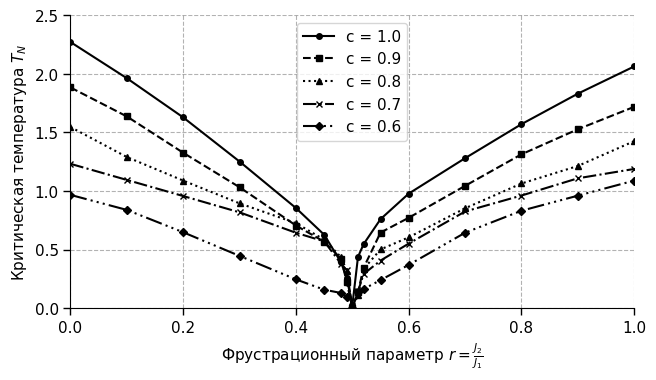

Generate this figure with matplotlib:
import matplotlib.pyplot as plt
import pandas as pd
import numpy as np

cm = 1 / 2.54

T = np.array(
    [
        0.0,
        0.1,
        0.2,
        0.3,
        0.4,
        0.45,
        0.48,
        0.49,
        0.5,
        0.51,
        0.52,
        0.55,
        0.6,
        0.7,
        0.8,
        0.9,
        1.0,
    ]
)
data10 = np.array(
    [
        2.27157,
        1.96257,
        1.62786,
        1.25086,
        0.853857,
        0.626286,
        0.39,
        0.256,
        0.02429,
        0.437,
        0.5461,
        0.759429,
        0.977429,
        1.27986,
        1.57057,
        1.83086,
        2.06343,
    ]
)
data09 = np.array(
    [
        1.88364,
        1.63614,
        1.32607,
        1.03143,
        0.704857,
        0.566553,
        0.422158,
        0.223652,
        0.0,
        0.136273,
        0.344526,
        0.644868,
        0.771071,
        1.04371,
        1.31307,
        1.52686,
        1.71857,
    ]
)
data08 = np.array(
    [
        1.54606,
        1.2896,
        1.08834,
        0.893943,
        0.725086,
        0.584368,
        0.433868,
        0.319895,
        0.0,
        0.109263,
        0.335105,
        0.500632,
        0.604229,
        0.852171,
        1.06377,
        1.21331,
        1.4256,
    ]
)
data07 = np.array(
    [
        1.23164,
        1.09414,
        0.9565,
        0.817286,
        0.642786,
        0.569763,
        0.377737,
        0.323395,
        0.0,
        0.142342,
        0.290895,
        0.405711,
        0.550714,
        0.824929,
        0.960929,
        1.10814,
        1.188,
    ]
)
data06 = np.array(
    [
        0.96646,
        0.838057,
        0.647086,
        0.445143,
        0.244686,
        0.156857,
        0.128721,
        0.097167,
        0.0,
        0.138764,
        0.162857,
        0.238743,
        0.369029,
        0.643429,
        0.831257,
        0.959886,
        1.0884,
    ]
)

mask = (T <= 1.0) & (T >= 0.0)

T = T[mask]
data10 = data10[mask]
data09 = data09[mask]
data08 = data08[mask]
data07 = data07[mask]
data06 = data06[mask]

all_data = [data10, data09, data08, data07, data06]

plt.rcParams["font.size"] = 11
plt.rcParams["font.family"] = "Times New Roman"

styles = [
    {"line": "-", "marker": "o", "color": "black", "label": "c = 1.0"},
    {"line": "--", "marker": "s", "color": "black", "label": "c = 0.9"},
    {"line": ":", "marker": "^", "color": "black", "label": "c = 0.8"},
    {"line": "-.", "marker": "x", "color": "black", "label": "c = 0.7"},
    {
        "line": (0, (8, 2, 1, 2, 1, 2, 1, 2)),
        "marker": "D",
        "color": "black",
        "label": "c = 0.6",
    },
]

fig, ax = plt.subplots(figsize=(17 * cm, 10 * cm))

ax.set_xlim(T.min(), T.max())
ax.set_ylim(0, 2.5)

ax.spines["top"].set_visible(False)
ax.spines["right"].set_visible(False)
ax.spines["left"].set_visible(True)
ax.spines["bottom"].set_visible(True)

ax.grid(True, linestyle="--", alpha=0.3, color="black")
ax.tick_params(direction="out", length=5, width=1, colors="black")

ax.set_ylabel(r"Критическая температура $T_N$")
ax.set_xlabel(r"Фрустрационный параметр $r = \frac{J_2}{J_1}$")

for data, style in zip(all_data, styles):
    ax.plot(
        T,
        data,
        linestyle=style["line"],
        color=style["color"],
        marker=style["marker"],
        markersize=4,
        linewidth=1.5,
        label=style["label"],
    )

ax.legend(loc="best", fontsize=11, frameon=True, fancybox=True)

plt.tight_layout()
plt.savefig("results.png", dpi=300, bbox_inches="tight")
